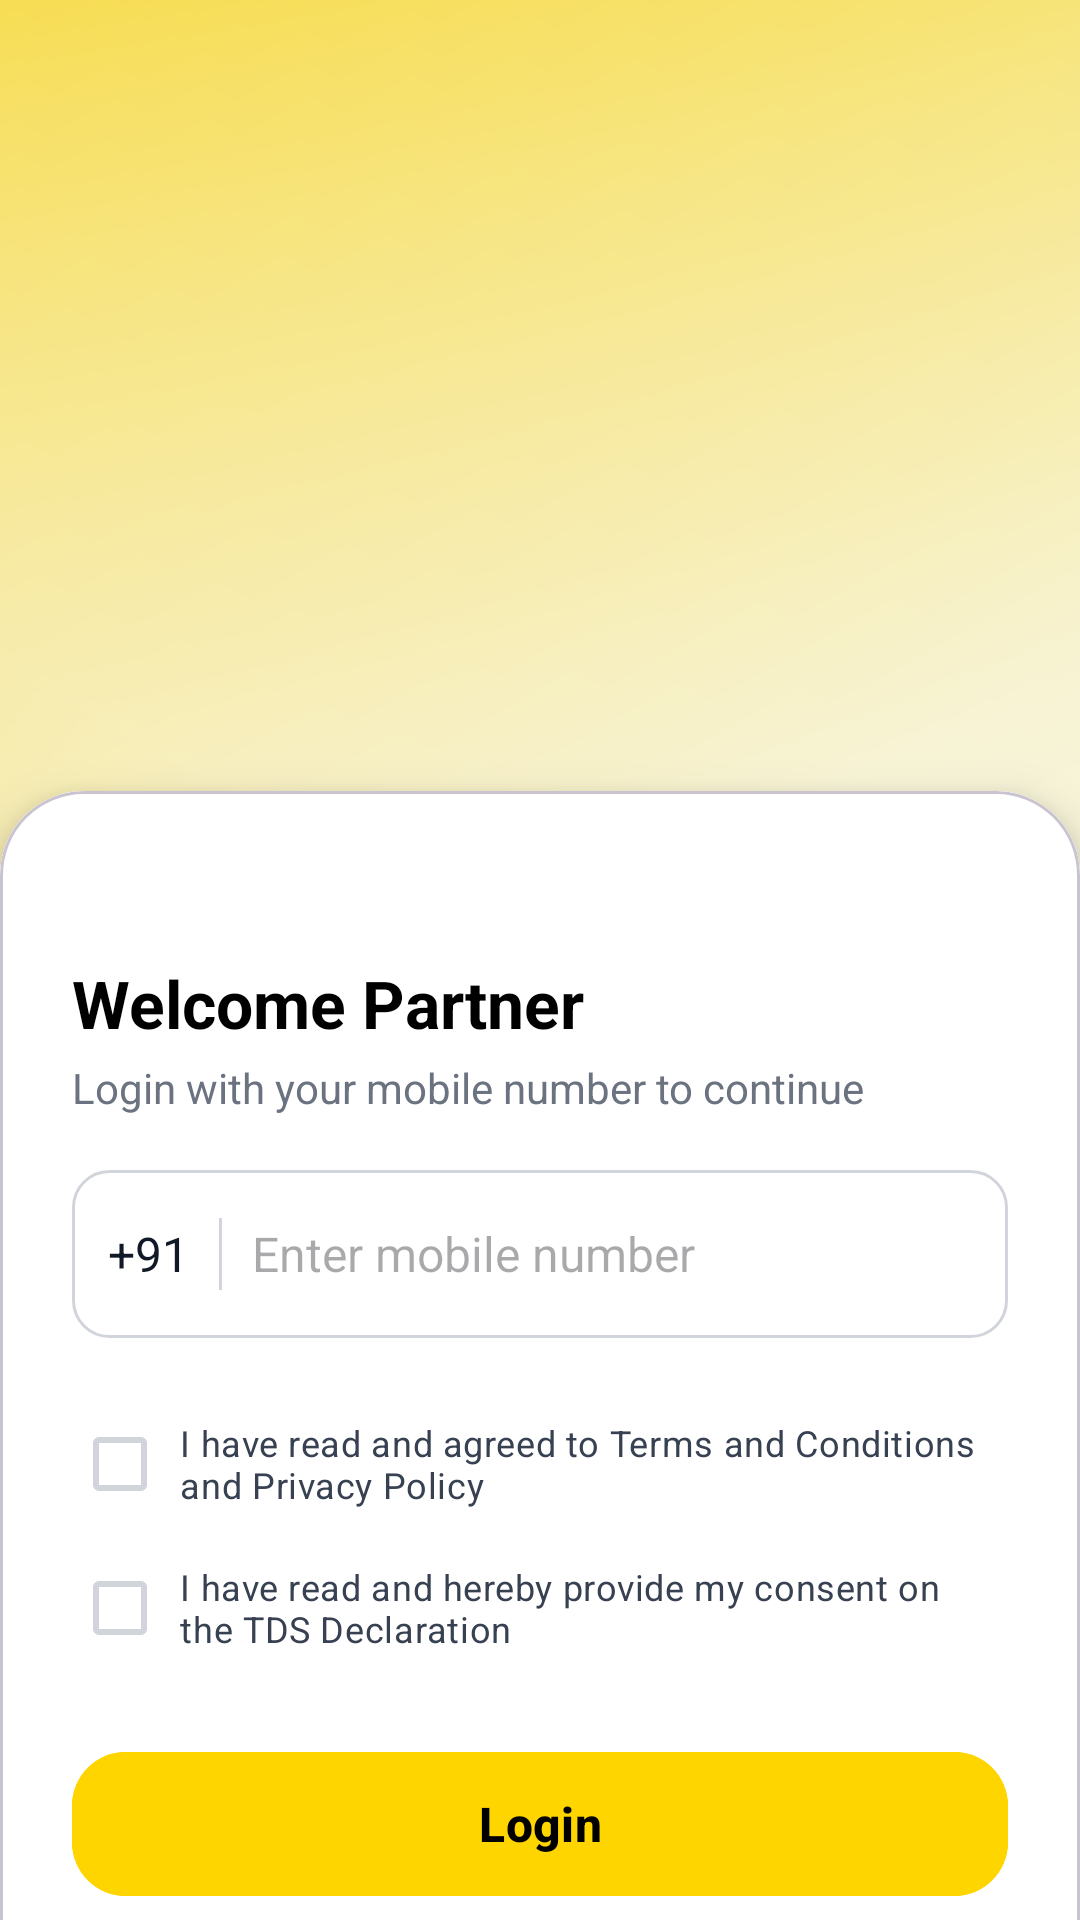

Here is an Android app screen rendered from its layout file. Give the layout XML and the strings, colors and styles it references.
<!-- AndroidManifest.xml: application theme Theme.OCX_1001_DriverApp -->
<!-- res/layout/activity_login.xml -->
<?xml version="1.0" encoding="utf-8"?>
<androidx.constraintlayout.widget.ConstraintLayout
    xmlns:android="http://schemas.android.com/apk/res/android"
    xmlns:app="http://schemas.android.com/apk/res-auto"
    android:layout_width="match_parent"
    android:id="@+id/rootLayout"
    android:layout_height="match_parent"
    android:background="@drawable/bg_login_card">

    
    <ImageView
        android:id="@+id/imgLogo"
        android:layout_width="300dp"
        android:layout_height="300dp"
        android:layout_marginTop="48dp"
        android:src="@drawable/zarkit_nobgblacklogo"
        android:scaleType="fitCenter"
        app:layout_constraintTop_toTopOf="parent"
        app:layout_constraintStart_toStartOf="parent"
        app:layout_constraintEnd_toEndOf="parent"/>

    
    <com.google.android.material.card.MaterialCardView
        android:id="@+id/loginCard"
        android:layout_width="0dp"
        android:layout_height="wrap_content"
        android:layout_marginTop="24dp"
        app:cardCornerRadius="28dp"
        app:cardElevation="10dp"
        app:layout_constraintTop_toBottomOf="@id/imgLogo"
        app:layout_constraintBottom_toBottomOf="parent"
        app:layout_constraintStart_toStartOf="parent"
        app:layout_constraintEnd_toEndOf="parent">

        
        <LinearLayout
            android:layout_width="match_parent"
            android:layout_height="485dp"
            android:background="@android:color/white"
            android:orientation="vertical"
            android:padding="24dp">

            
            <TextView
                android:layout_width="wrap_content"
                android:layout_height="wrap_content"
                android:text="Welcome Partner"
                android:layout_marginTop="32dp"
                android:textColor="@android:color/black"
                android:textSize="22sp"
                android:textStyle="bold" />

            <TextView
                android:layout_width="wrap_content"
                android:layout_height="wrap_content"
                android:layout_marginTop="4dp"
                android:text="Login with your mobile number to continue"
                android:textColor="#6B7280"
                android:textSize="14sp" />

            
            <LinearLayout
                android:layout_width="match_parent"
                android:layout_height="56dp"
                android:layout_marginTop="18dp"
                android:background="@drawable/edit_text_border"
                android:gravity="center_vertical"
                android:orientation="horizontal"
                android:paddingHorizontal="12dp">

                <TextView
                    android:layout_width="wrap_content"
                    android:layout_height="wrap_content"
                    android:text="+91"
                    android:textColor="#111827"
                    android:textSize="16sp" />

                <View
                    android:layout_width="1dp"
                    android:layout_height="24dp"
                    android:layout_marginHorizontal="10dp"
                    android:background="#D1D5DB" />

                <EditText
                    android:id="@+id/phoneEditText"
                    android:layout_width="0dp"
                    android:layout_height="match_parent"
                    android:layout_weight="1"
                    android:background="@android:color/transparent"
                    android:hint="Enter mobile number"
                    android:inputType="phone"
                    android:textColor="#111827"
                    android:textSize="16sp" />
            </LinearLayout>

            
            <com.google.android.material.checkbox.MaterialCheckBox
                android:id="@+id/checkboxTerms"
                android:layout_width="match_parent"
                android:layout_height="wrap_content"
                android:layout_marginTop="18dp"
                android:minHeight="48dp"
                android:padding="4dp"
                android:text="@string/i_have_read_and_agreed_to_terms_and_conditions_and_privacy_policy"
                android:textColor="#374151"
                android:textSize="12sp"
                app:buttonIconTint="@android:color/white"
                app:buttonTint="@color/checkbox_yellow_tint" />

            
            <com.google.android.material.checkbox.MaterialCheckBox
                android:id="@+id/checkboxTds"
                android:layout_width="match_parent"
                android:layout_height="wrap_content"
                android:minHeight="48dp"
                android:padding="4dp"
                android:text="@string/i_have_read_and_hereby_provide_my_consent_on_the_tds_declaration"
                android:textColor="#374151"
                android:textSize="12sp"
                app:buttonIconTint="@android:color/white"
                app:buttonTint="@color/checkbox_yellow_tint" />

            
            <com.google.android.material.button.MaterialButton
                android:id="@+id/buttonLogin"
                android:layout_width="match_parent"
                android:layout_height="56dp"
                android:layout_marginTop="20dp"
                android:backgroundTint="@color/color_primary"
                android:text="Login"
                android:textColor="@android:color/black"
                android:textSize="16sp"
                android:textStyle="bold"
                app:cornerRadius="18dp" />

        </LinearLayout>

    </com.google.android.material.card.MaterialCardView>

</androidx.constraintlayout.widget.ConstraintLayout>
<!-- resources referenced by this layout -->
<resources>
  <color name="color_primary">#FFD500</color>
  <!-- drawable bg_login_card (drawable) -->
  <?xml version="1.0" encoding="utf-8"?>
  <layer-list xmlns:android="http://schemas.android.com/apk/res/android">
  
      
      <item>
          <shape>
              <gradient
                  android:startColor="#FFFFFF"
                  android:centerColor="#FFF9C4"
                  android:endColor="#FFD600"
                  android:angle="135"/>
  
          </shape>
      </item>
  
      
      <item>
          <shape>
              <gradient
                  android:startColor="#30FFFFFF"
                  android:centerColor="#80FFFFFF"
                  android:endColor="#30FFFFFF"
                  android:angle="45"/>
          </shape>
      </item>
  
      
      <item>
          <shape>
              <solid android:color="#08000000"/>
          </shape>
      </item>
  
  </layer-list>
  <!-- drawable edit_text_border (drawable) -->
  <?xml version="1.0" encoding="utf-8"?>
  <selector xmlns:android="http://schemas.android.com/apk/res/android">
  
      
      <item android:state_focused="true">
          <shape android:shape="rectangle">
              <solid android:color="@android:color/white"/>
              <stroke
                  android:width="1.5dp"
                  android:color="@color/color_primary"/>
              <corners android:radius="12dp"/>
          </shape>
      </item>
  
      
      <item>
          <shape android:shape="rectangle">
              <solid android:color="@android:color/white"/>
              <stroke
                  android:width="1dp"
                  android:color="#D1D5DB"/>
              <corners android:radius="12dp"/>
          </shape>
      </item>
  
  </selector>
  <string name="i_have_read_and_agreed_to_terms_and_conditions_and_privacy_policy">I have read and agreed to Terms and Conditions and Privacy Policy</string>
  <string name="i_have_read_and_hereby_provide_my_consent_on_the_tds_declaration">I have read and hereby provide my consent on the TDS Declaration</string>
  <style name="Theme.OCX_1001_DriverApp" parent="Base.Theme.OCX_1001_DriverApp" />
  <style name="Base.Theme.OCX_1001_DriverApp" parent="Theme.Material3.Light.NoActionBar">
  
          
  
  
  
  
      </style>
</resources>
